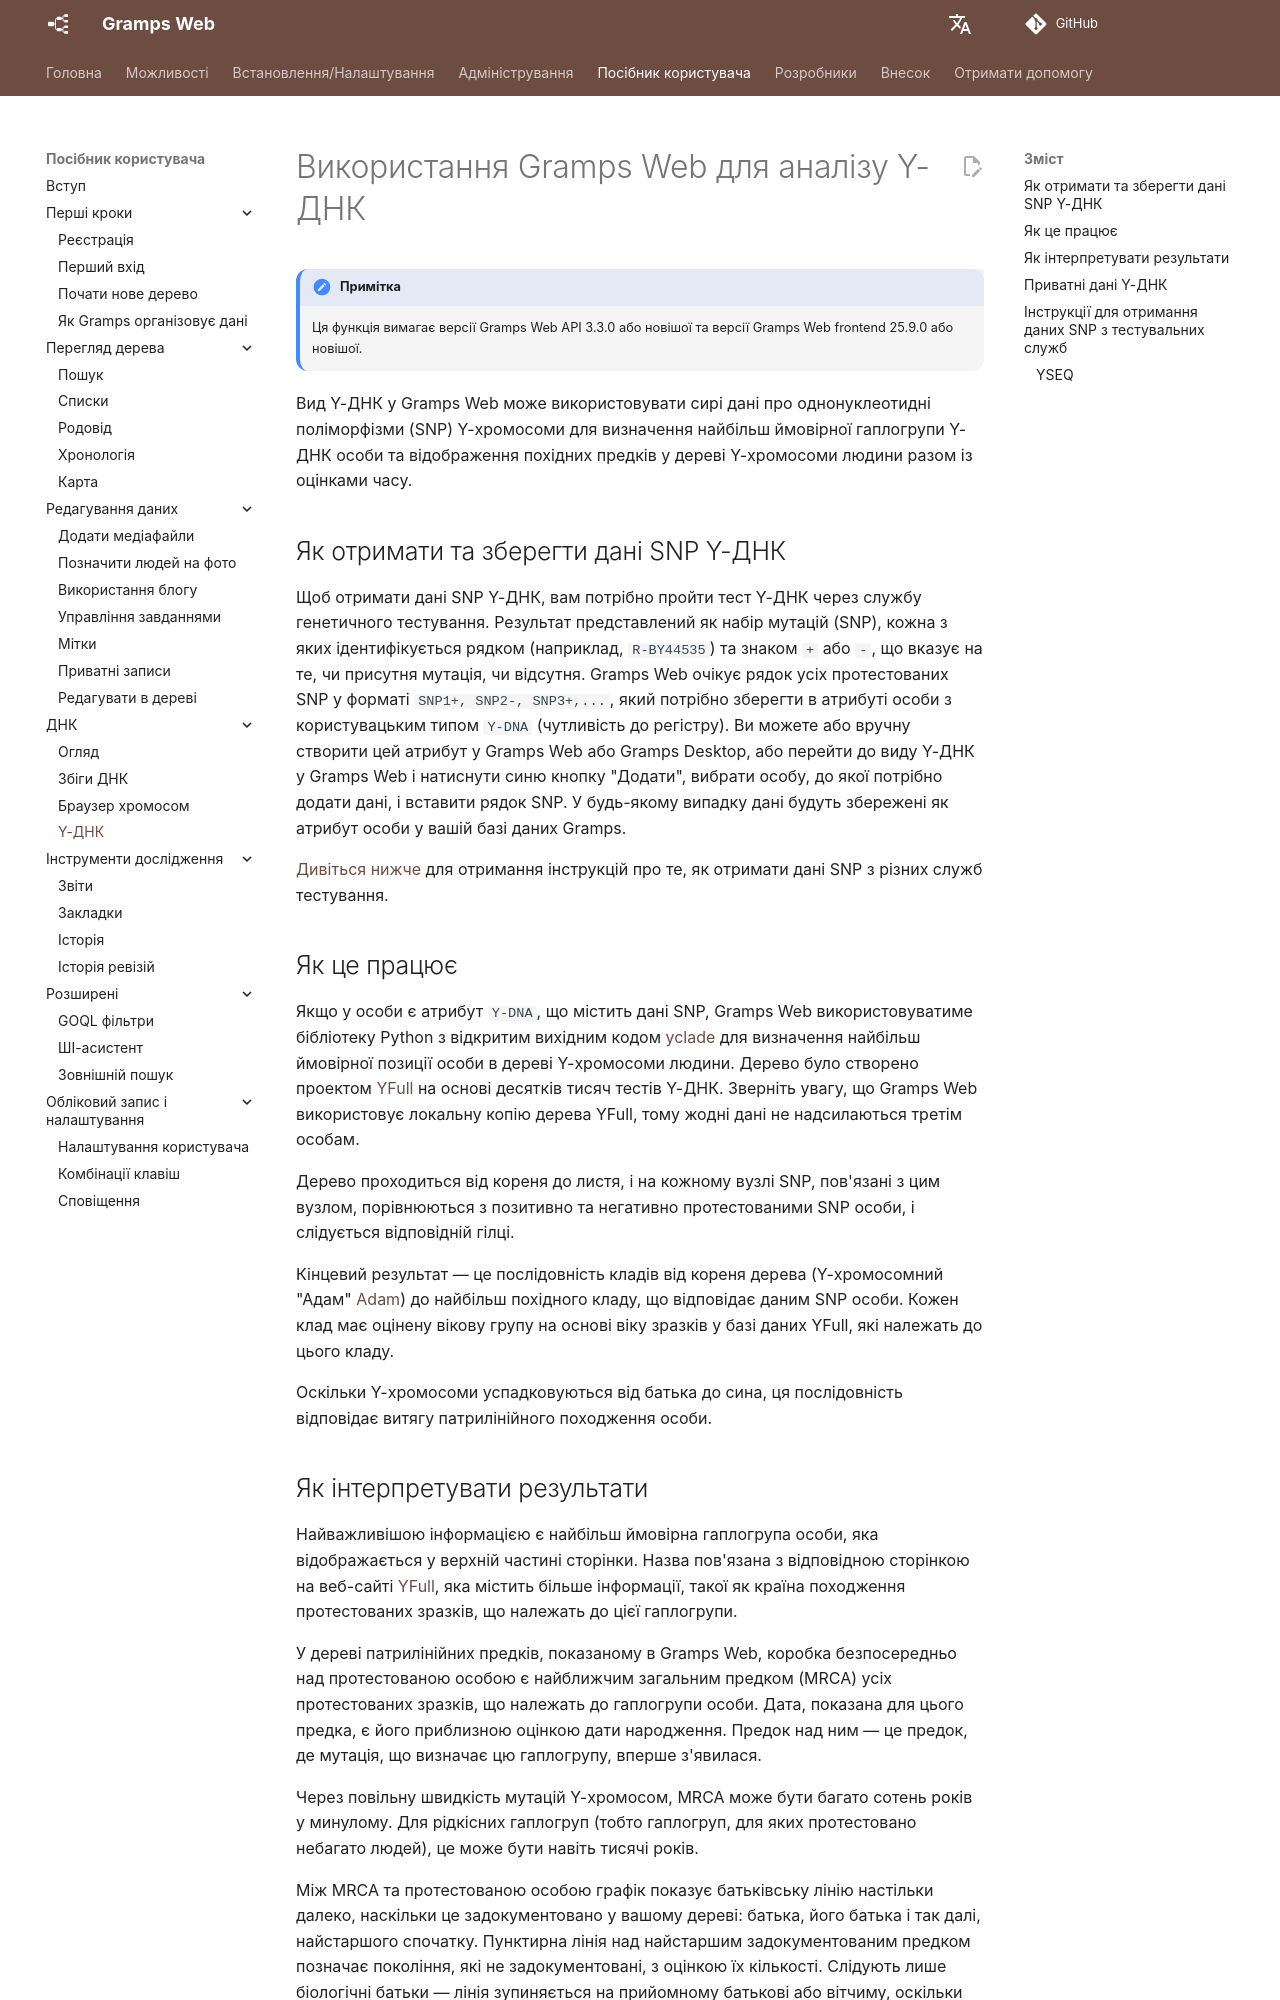

repository: gramps-project/gramps-web-docs · page: uk/user-guide/y-dna/index.html · generator: mkdocs

# Використання Gramps Web для аналізу Y-ДНК

!!! note "Примітка"
    Ця функція вимагає версії Gramps Web API 3.3.0 або новішої та версії Gramps Web frontend 25.9.0 або новішої.

Вид Y-ДНК у Gramps Web може використовувати сирі дані про однонуклеотидні поліморфізми (SNP) Y-хромосоми для визначення найбільш ймовірної гаплогрупи Y-ДНК особи та відображення похідних предків у дереві Y-хромосоми людини разом із оцінками часу.

## Як отримати та зберегти дані SNP Y-ДНК

Щоб отримати дані SNP Y-ДНК, вам потрібно пройти тест Y-ДНК через службу генетичного тестування. Результат представлений як набір мутацій (SNP), кожна з яких ідентифікується рядком (наприклад, `R-BY44535`) та знаком `+` або `-`, що вказує на те, чи присутня мутація, чи відсутня. Gramps Web очікує рядок усіх протестованих SNP у форматі `SNP1+, SNP2-, SNP3+,...`, який потрібно зберегти в атрибуті особи з користувацьким типом `Y-DNA` (чутливість до регістру). Ви можете або вручну створити цей атрибут у Gramps Web або Gramps Desktop, або перейти до виду Y-ДНК у Gramps Web і натиснути синю кнопку "Додати", вибрати особу, до якої потрібно додати дані, і вставити рядок SNP. У будь-якому випадку дані будуть збережені як атрибут особи у вашій базі даних Gramps.

[Дивіться нижче](#instructions-for-obtaining-snp-data-from-testing-services) для отримання інструкцій про те, як отримати дані SNP з різних служб тестування.

## Як це працює

Якщо у особи є атрибут `Y-DNA`, що містить дані SNP, Gramps Web використовуватиме бібліотеку Python з відкритим вихідним кодом [yclade](https://github.com/DavidMStraub/yclade) для визначення найбільш ймовірної позиції особи в дереві Y-хромосоми людини. Дерево було створено проектом [YFull](https://www.yfull.com/) на основі десятків тисяч тестів Y-ДНК. Зверніть увагу, що Gramps Web використовує локальну копію дерева YFull, тому жодні дані не надсилаються третім особам.

Дерево проходиться від кореня до листя, і на кожному вузлі SNP, пов'язані з цим вузлом, порівнюються з позитивно та негативно протестованими SNP особи, і слідується відповідній гілці.

Кінцевий результат — це послідовність кладів від кореня дерева (Y-хромосомний "Адам" [Adam](https://en.wikipedia.org/wiki/Y-chromosomal_Adam)) до найбільш похідного кладу, що відповідає даним SNP особи. Кожен клад має оцінену вікову групу на основі віку зразків у базі даних YFull, які належать до цього кладу.

Оскільки Y-хромосоми успадковуються від батька до сина, ця послідовність відповідає витягу патрилінійного походження особи.
